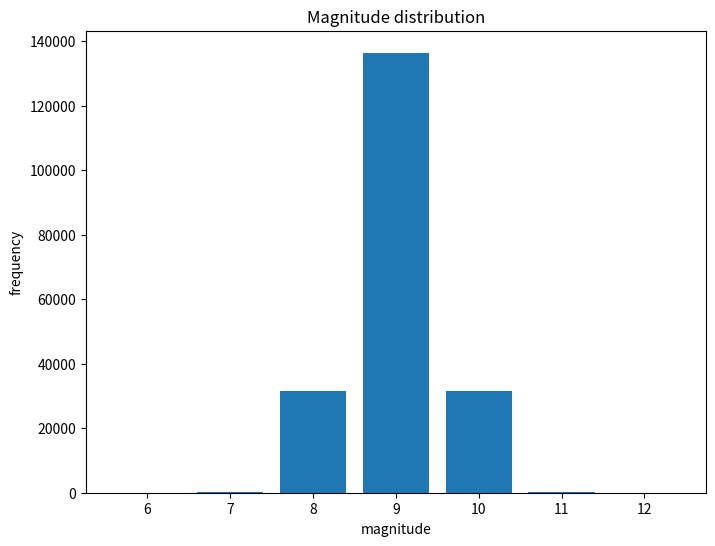

This chart was generated by the following Python code: (Note: this script raises an exception after producing the figure.)
import numpy as np
import matplotlib.pyplot as plt
import random


magnitude = {'6': 0,
             '7' : 0, 
             '8': 0, 
             '9': 0, 
             '10' : 0, 
             '11': 0,
             '12': 0}

for i in range(200000):
    num = round(random.gauss(9, 0.5))
    magnitude[str(num)] += 1

for i in magnitude:
    print(magnitude[i])

plt.figure(figsize=(8, 6)) 
plt.bar(list(magnitude.keys()), list(magnitude.values()))

plt.xlabel('magnitude')
plt.ylabel('frequency')
plt.title('Magnitude distribution')

# Show the plot
plt.savefig("testing/magnitude1.png")
    

plt.clf()

plt.figure(figsize=(8, 6)) 
mean = 9
std = 0.5

# Create an array of x-values spanning 3 standard deviations below and above the mean
x = np.linspace(6, 12, 1000)

# Calculate the probability density function (PDF) of the Gaussian distribution
y = np.exp(-(x - mean)**2 / (2 * std**2))
plt.plot(x, y)

plt.xlabel('magnitude')
plt.ylabel('probability')
plt.title('Magnitude distribution')

# Show the plot
plt.savefig("testing/magnitude2.png")
    
